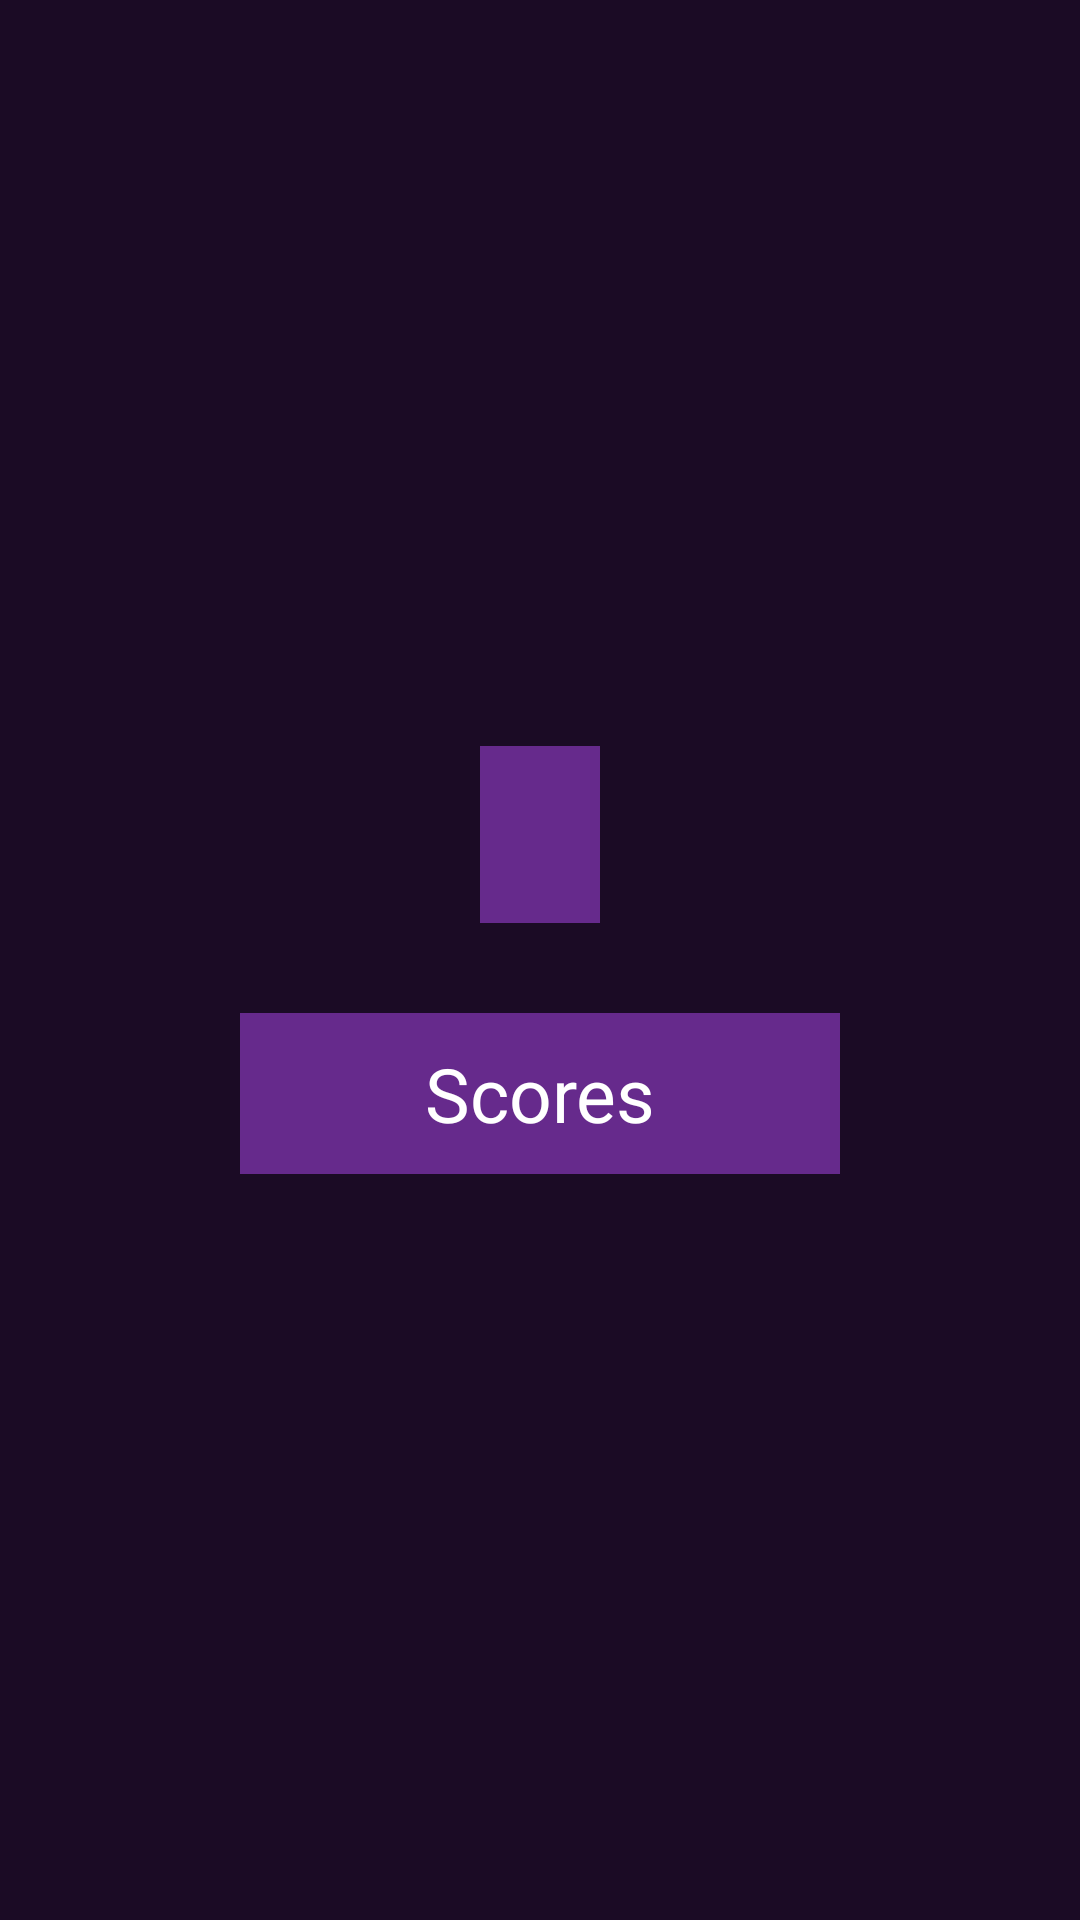

Layout XML and referenced resources for this Android screen:
<!-- AndroidManifest.xml: application theme Theme.Lesson19Game2048 -->
<!-- res/layout/activity_splash.xml -->
<?xml version="1.0" encoding="utf-8"?>
<androidx.constraintlayout.widget.ConstraintLayout xmlns:android="http://schemas.android.com/apk/res/android"
    xmlns:app="http://schemas.android.com/apk/res-auto"
    xmlns:tools="http://schemas.android.com/tools"
    android:layout_width="match_parent"
    android:layout_height="match_parent"
    android:background="#1B0B25"
    tools:context=".SplashActivity">

    <TextView
        android:id="@+id/play_btn"
        android:layout_width="wrap_content"
        android:layout_height="wrap_content"
        android:background="#662A8C"
        android:padding="20dp"
        app:drawableStartCompat="@drawable/ic_baseline_play_arrow_24"
        app:layout_constraintBottom_toTopOf="@id/tv_scores"
        app:layout_constraintEnd_toEndOf="parent"
        app:layout_constraintStart_toStartOf="parent"
        app:layout_constraintTop_toTopOf="parent"
        app:layout_constraintVertical_chainStyle="packed" />

    <TextView
        android:id="@+id/tv_scores"
        android:layout_width="200dp"
        android:layout_height="wrap_content"
        android:layout_marginTop="30dp"
        android:background="#662A8C"
        android:gravity="center"
        android:paddingHorizontal="30dp"
        android:paddingVertical="10dp"
        android:text="Scores"
        android:textColor="@color/white"
        android:textSize="25sp"
        app:layout_constraintBottom_toBottomOf="parent"
        app:layout_constraintEnd_toEndOf="parent"
        app:layout_constraintStart_toStartOf="parent"
        app:layout_constraintTop_toBottomOf="@id/play_btn" />

</androidx.constraintlayout.widget.ConstraintLayout>
<!-- resources referenced by this layout -->
<resources>
  <style name="Theme.Lesson19Game2048" parent="Theme.MaterialComponents.DayNight.DarkActionBar">
          
          <item name="colorPrimary">@color/purple_500</item>
          <item name="colorPrimaryVariant">#1B0B25</item>
          <item name="colorOnPrimary">@color/white</item>
          
          <item name="colorSecondary">@color/teal_200</item>
          <item name="colorSecondaryVariant">@color/teal_700</item>
          <item name="colorOnSecondary">@color/black</item>
          
          <item name="android:statusBarColor" tools:targetApi="l">?attr/colorPrimaryVariant</item>
          
      </style>
  <!-- not gathered from this repository: default colours our renderer supplied (Android Studio template values) -->
  <color name="purple_500">#FF6200EE</color>
  <color name="teal_200">#FF03DAC5</color>
  <color name="teal_700">#FF018786</color>
  <color name="black">#FF000000</color>
  <color name="white">#FFFFFFFF</color>
</resources>
